Image classification data set "spectrograms_split" (yildiramdsa/sleep_apnea_classification_via_eeg_spectrograms_and_deep_learning on GitHub). Class labels (4): mild, moderate, normal, severe.

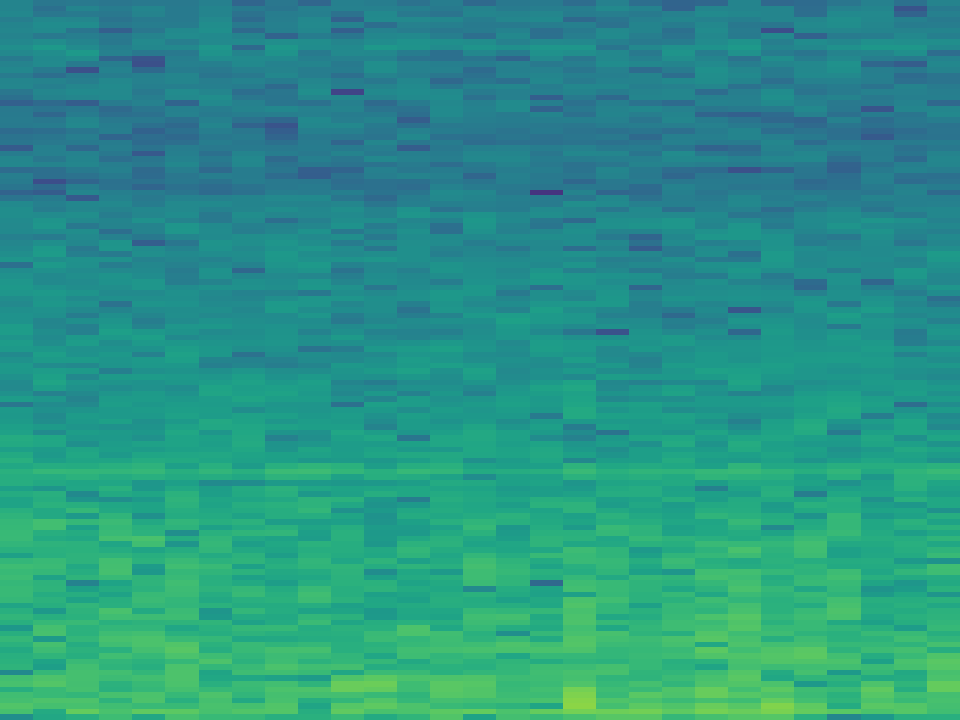
Label: mild

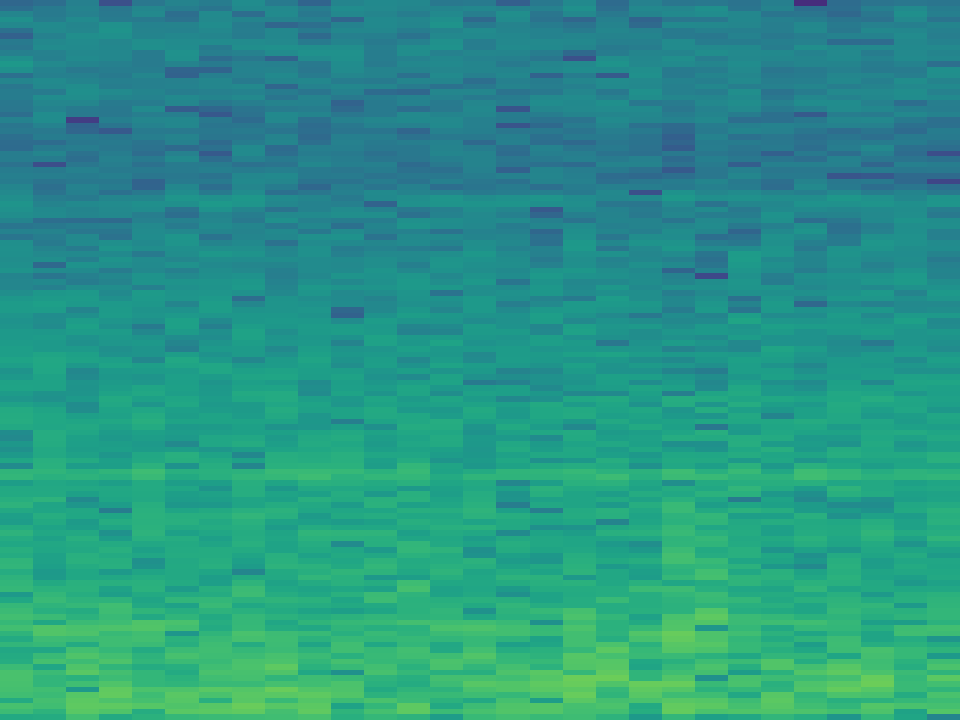
Label: moderate

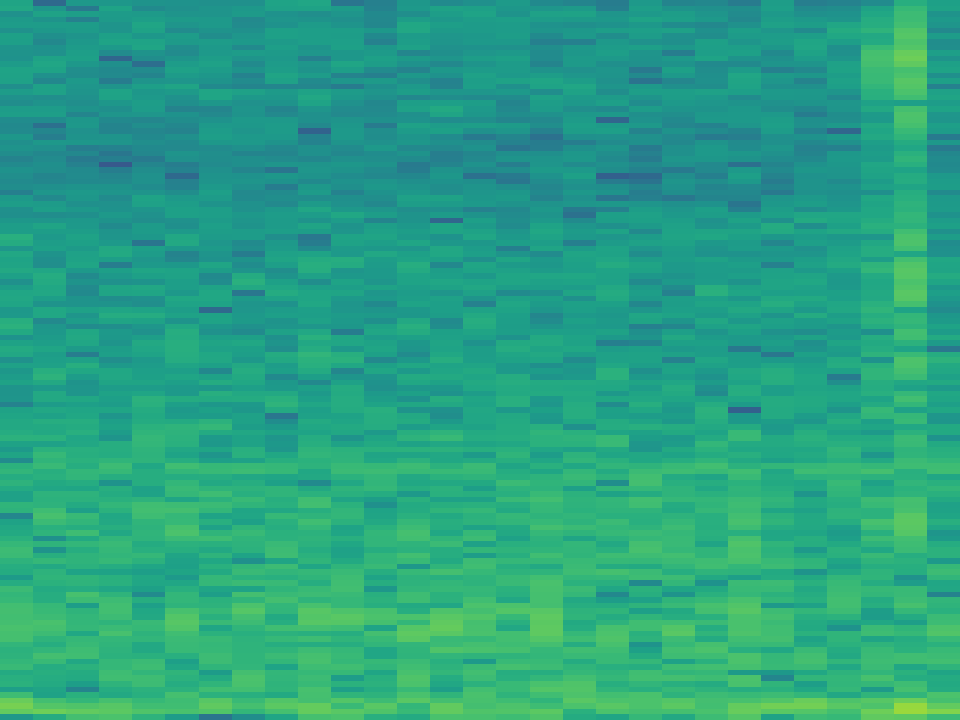
Label: severe

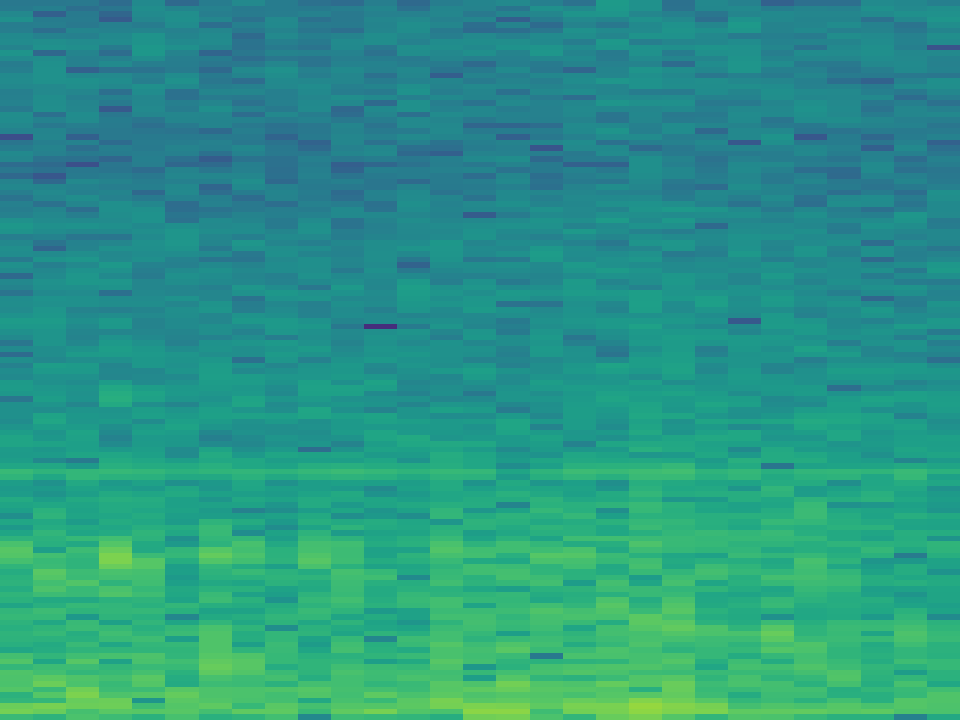
Label: normal

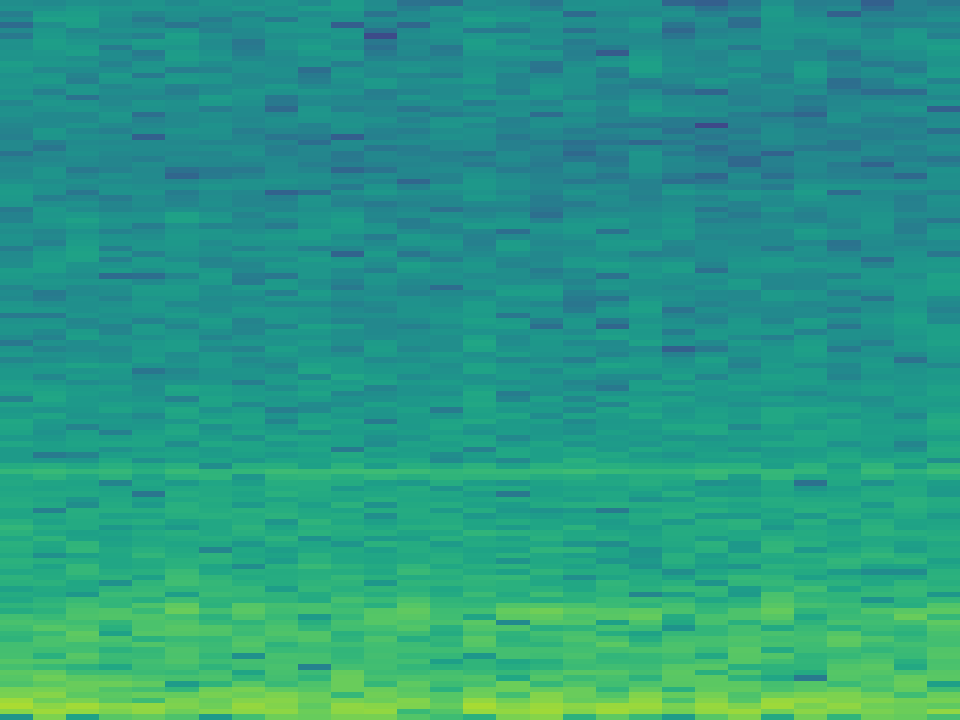
Label: mild

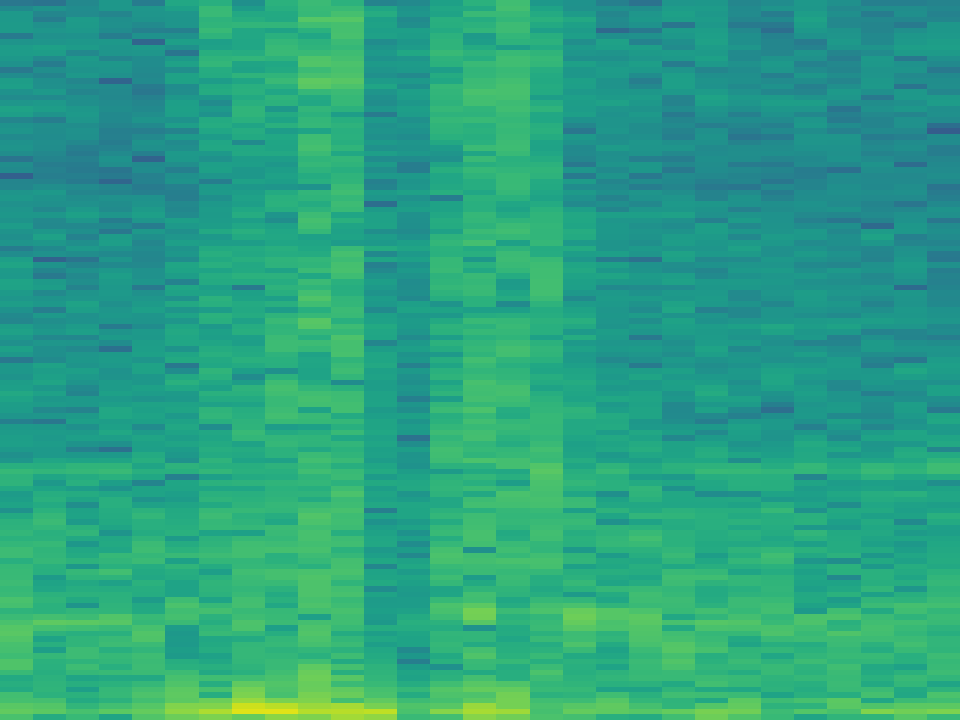
Label: normal
